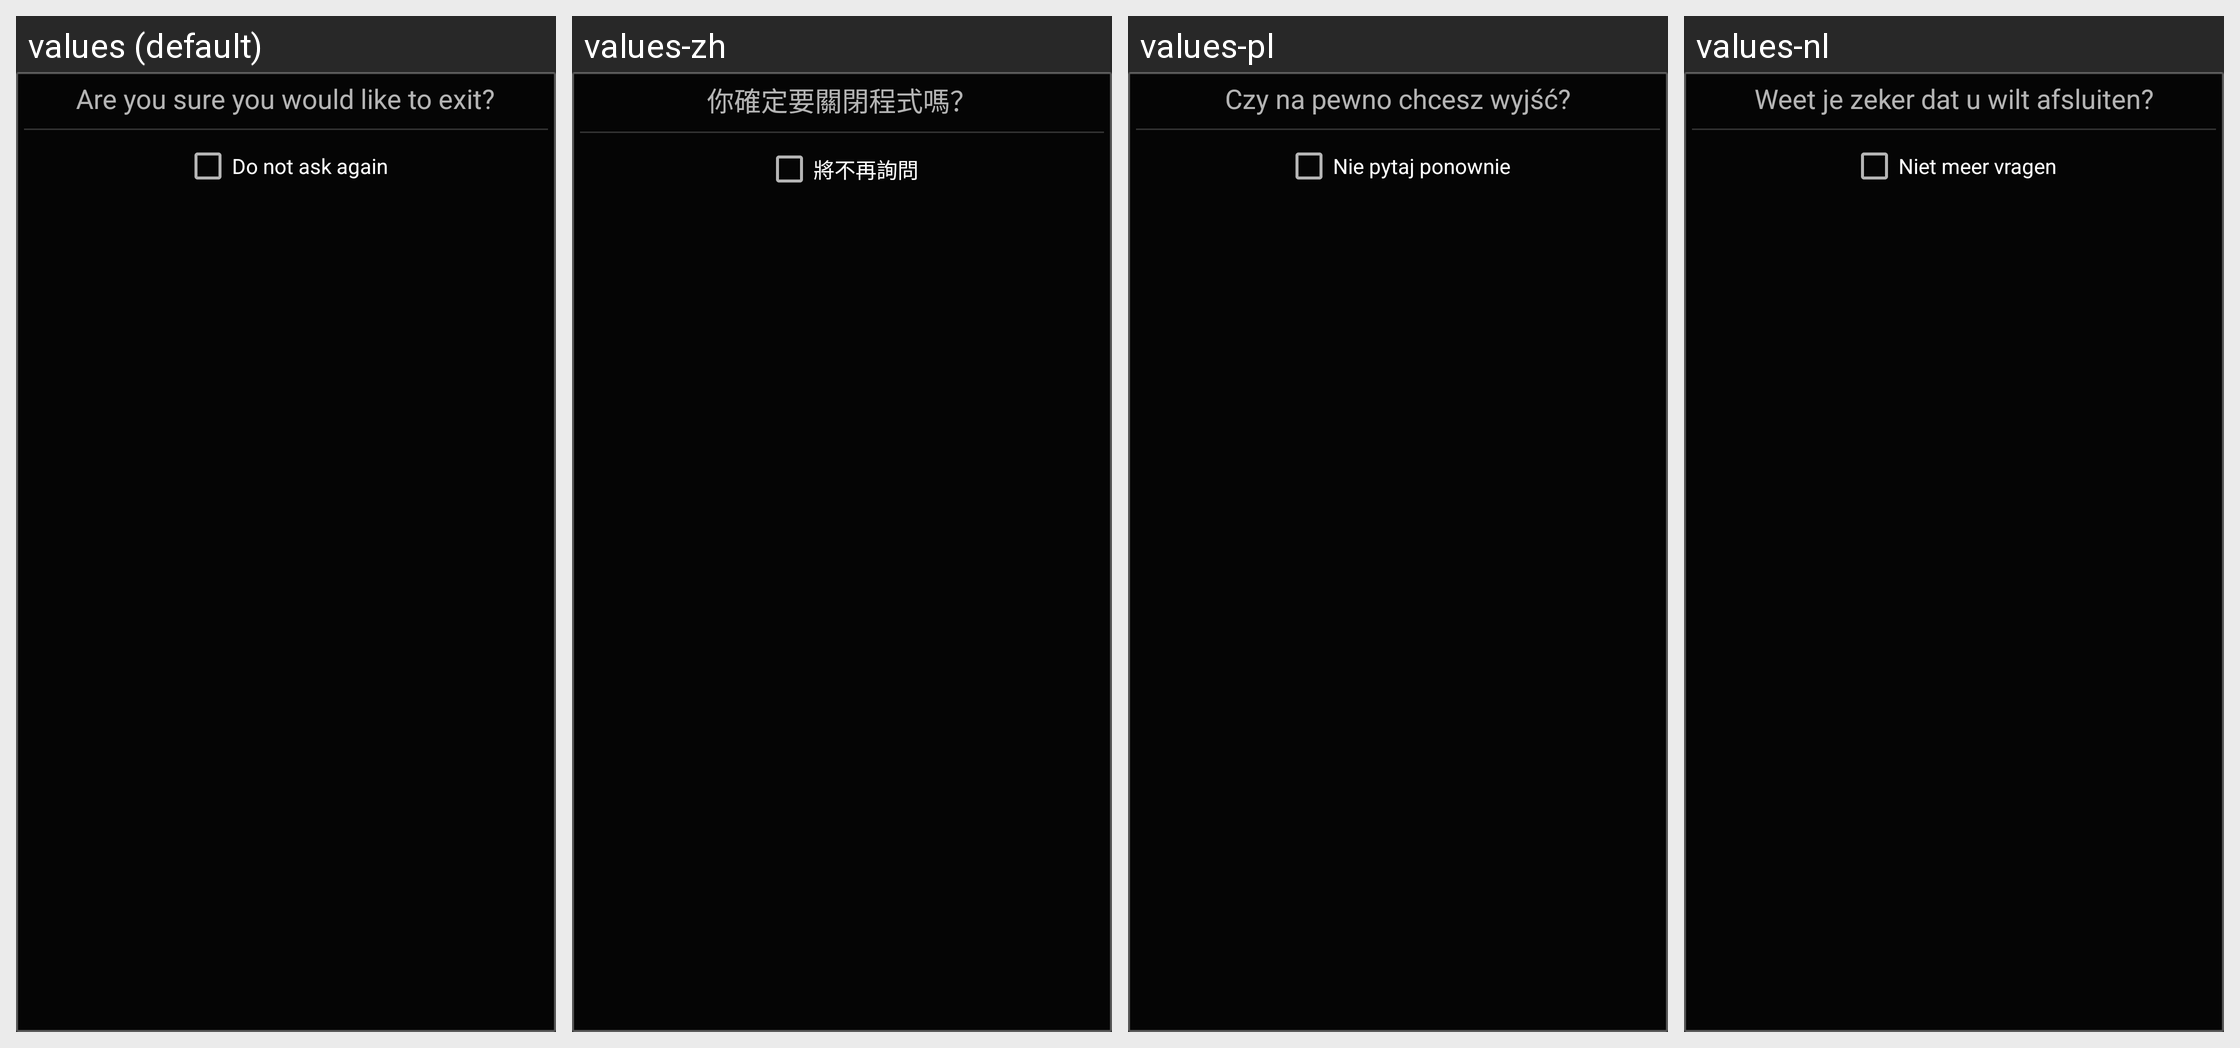

Strings drawn on this Android screen and how each of the app's shown locales translates them:
Android screen res/layout/alert_multibutton_view.xml rendered under 4 locales, left to right: values (default), values-zh, values-pl, values-nl. Device: Nexus 5 (rendered at 1080×1920; each locale shown at half size, 540×960, under a caption strip naming it); theme AppTheme.Dark.
Other locales in the repository, not shown: values-ar, values-ca, values-cs, values-da, values-de, values-el, values-es, values-fa, values-fr, values-he, values-hi, values-hr, values-hu, values-it, values-iw, values-ja, values-ka, values-ko, values-nb, values-pt, values-pt-rBR, values-ro, values-ru, values-sk, values-sv, values-th, values-to, values-tr, values-uk, values-zh-rCN.
Strings drawn on this screen, with the default value and each locale's value (text and hints the layout hard-codes, and strings that could not be matched under every locale, appear in the picture but are not listed):

s_alert_exit
  values: Are you sure you would like to exit?
  values-zh: 你確定要關閉程式嗎？
  values-pl: Czy na pewno chcesz wyjść?
  values-nl: Weet je zeker dat u wilt afsluiten?

s_wtf_remember
  values: Do not ask again
  values-zh: 將不再詢問
  values-pl: Nie pytaj ponownie
  values-nl: Niet meer vragen
